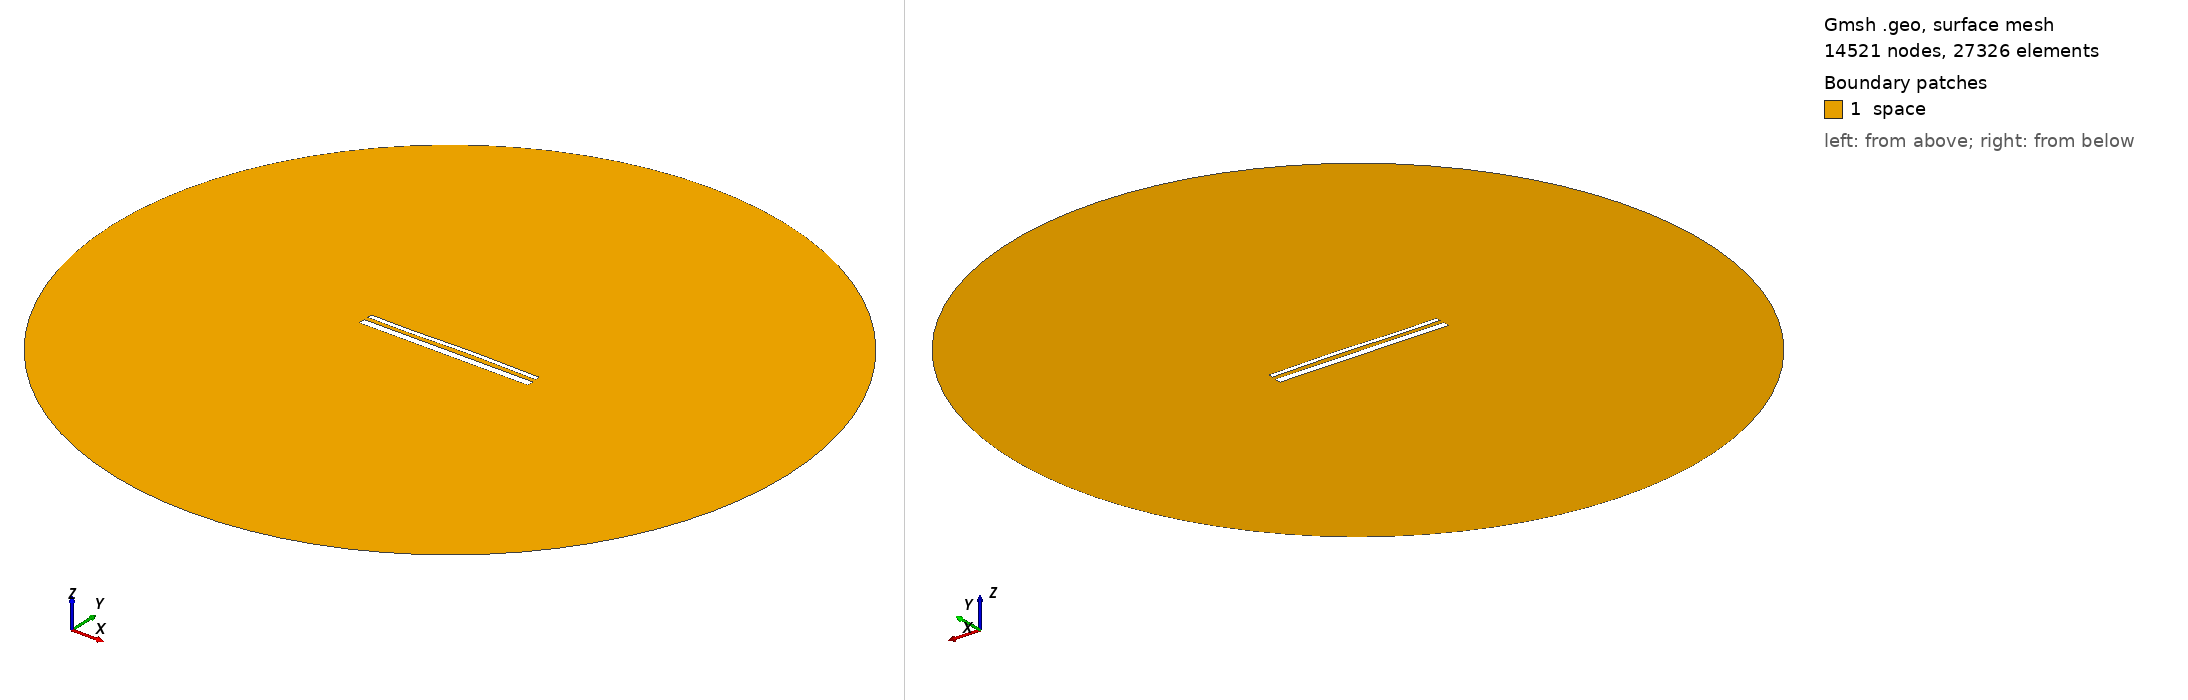

Gmsh geometry script, surface-meshed: 14521 nodes, 27326 surface elements. Boundary patches (legend numbers): 1 space. Left view from above one corner, right view from below the opposite corner. Legend entries are the model's physical surfaces. The drawing asked Gmsh for element sizes between 1% and 20% of the model's largest extent; the script's own settings can give other sizes.

=== 14977.geo (drawn) ===
//---------------------------------------
// Geometry kernel
//---------------------------------------

SetFactory("OpenCASCADE");



//---------------------------------------
// Parameters of the geometry
//---------------------------------------

// Overetch of the upper plate
overetch = 0.5;

// Distance between the plates
distance = 2.25;

// Discretization over the x axis (for the deformation)
nx = 50; 

// Length of the plate
L = 100 - overetch; 

// Number of modes
n = 4; 

// 1st mode coefficient
coeff(1) = 0.15;
beta(1) = 0.596864 * 3.1415926535 / L;

// 2nd mode coefficient
coeff(2) = 0.15;
beta(2) = 1.49418 * 3.1415926535 / L;

// 3rd mode coefficient
coeff(3) = -0.15;
beta(3) = 2.50025 * 3.1415926535 / L;

// 4th mode coefficient
coeff(4) = -0.075;
beta(4) = 3.49999 * 3.1415926535 / L;



//---------------------------------------
// Upper plate (deformed rectangle)
//---------------------------------------

// Coordiantes of the upper plate
xmin = -50;
xmax = 50 - overetch;

// Height of the upper plate
yheight = 4 - 2 * overetch;

// Indexes of the points
UpperID[] = {};
LowerID[] = {};
LeftID[] = {};
RightID[] = {};

// Point index
p = 1;

// Horizontal edges
For i In {1:nx}
    x = xmin + (i-1)*(xmax - xmin)/(nx-1);

    y_bottom = distance / 2 + overetch;
    For j In {1:n}
        C = (Cosh(beta(j)*L) + Cos(beta(j)*L)) / (Sinh(beta(j)*L) + Sin(beta(j)*L));
        y_bottom  = y_bottom + coeff(j) * (Cosh(beta(j)*(x+50)) - Cos(beta(j)*(x+50)) - C * (Sinh(beta(j)*(x+50)) - Sin(beta(j)*(x+50))));
    EndFor

    y_top = y_bottom + yheight;

    Point(p) = {x, y_top, 0, 1.0};
    UpperID[i] = p;
    p = p + 1;

    Point(p) = {x, y_bottom, 0, 1.0};
    LowerID[i] = p;
    p = p + 1;
EndFor

// Create point lists
UpperPts[] = {}; LowerPts[] = {};
For i In {1:nx}
  UpperPts[] += {UpperID[i]};
  LowerPts[] += {LowerID[i]};
EndFor

// Build splines
Spline(1) = {UpperPts[]};
Spline(2) = {LowerPts[]};
Line(3) = {LowerPts[nx-1], UpperPts[nx-1]};
Line(4) = {LowerPts[0], UpperPts[0]};

// Build the plane surface
Curve Loop(1) = {2, 3, -1, -4};
Plane Surface(1) = {1};



//---------------------------------------
// Lower plate (rectangle)
//---------------------------------------

// Vertices
Point(1001) = {-50, -1, 0, 1.0};
Point(1002) = { 50, -1, 0, 1.0};
Point(1003) = { 50,  -5, 0, 1.0};
Point(1004) = {-50,  -5, 0, 1.0};

// Edges
Line(5) = {1001, 1002};
Line(6) = {1002, 1003};
Line(7) = {1003, 1004};
Line(8) = {1004, 1001};

// Plane surface
Line Loop(2) = {5, 6, 7, 8};
Plane Surface(2) = {2}; 



//---------------------------------------
// Outer (fictious) boundary
//---------------------------------------

// Points
Point(1005) = {0, 0, 0};       // Center
Point(1006) = {200, 0, 0};     // Start point
Point(1007) = {0, 200, 0};     // 90 degrees
Point(1008) = {-200, 0, 0};    // 180 degrees
Point(1009) = {0, -200, 0};    // 270 degrees

// Circle arcs (each needs start, center, end)
Circle(9) = {1006, 1005, 1007};
Circle(10) = {1007, 1005, 1008};
Circle(11) = {1008, 1005, 1009};
Circle(12) = {1009, 1005, 1006};

// Plane surface for the entire domain
Curve Loop(3) = {9, 10, 11, 12};
Surface(3) = {3};

// Subtract the plates from the whole domain to obtain the actual domain where we want to solve the equations
BooleanDifference{ Surface{3}; Delete; }{ Surface{1}; Surface{2}; Delete; }




//---------------------------------------
// Transfinite Lines/Curves
//---------------------------------------

// Set the number of points on the boundaries
r = 7;

// Plates
Transfinite Curve {1, 2} = 50*r Using Progression 1;
Transfinite Curve {3, 4} = 2*r Using Progression 1;
Transfinite Line {5, 7} = 50*r Using Progression 1;
Transfinite Line {6, 8} = 2*r Using Progression 1;

// Outer boundary
Transfinite Line {9, 10, 11, 12} = 20 Using Progression 1;



//---------------------------------------
// Physical groups
//---------------------------------------                

// Physical curves (boundaries)
Physical Line("force_segment", 10) = {2};
Physical Line("upper_plate", 11) = {1, 3, 4};
Physical Line("lower_plate", 12) = {5, 6, 7, 8};
Physical Line("boundary", 20) = {9, 10, 11, 12};

// Physical Surfaces
Physical Surface("space", 30) = {3};



//---------------------------------------
// 6. Generate the Mesh
//---------------------------------------

// 2D mesh generation
Mesh 2;
